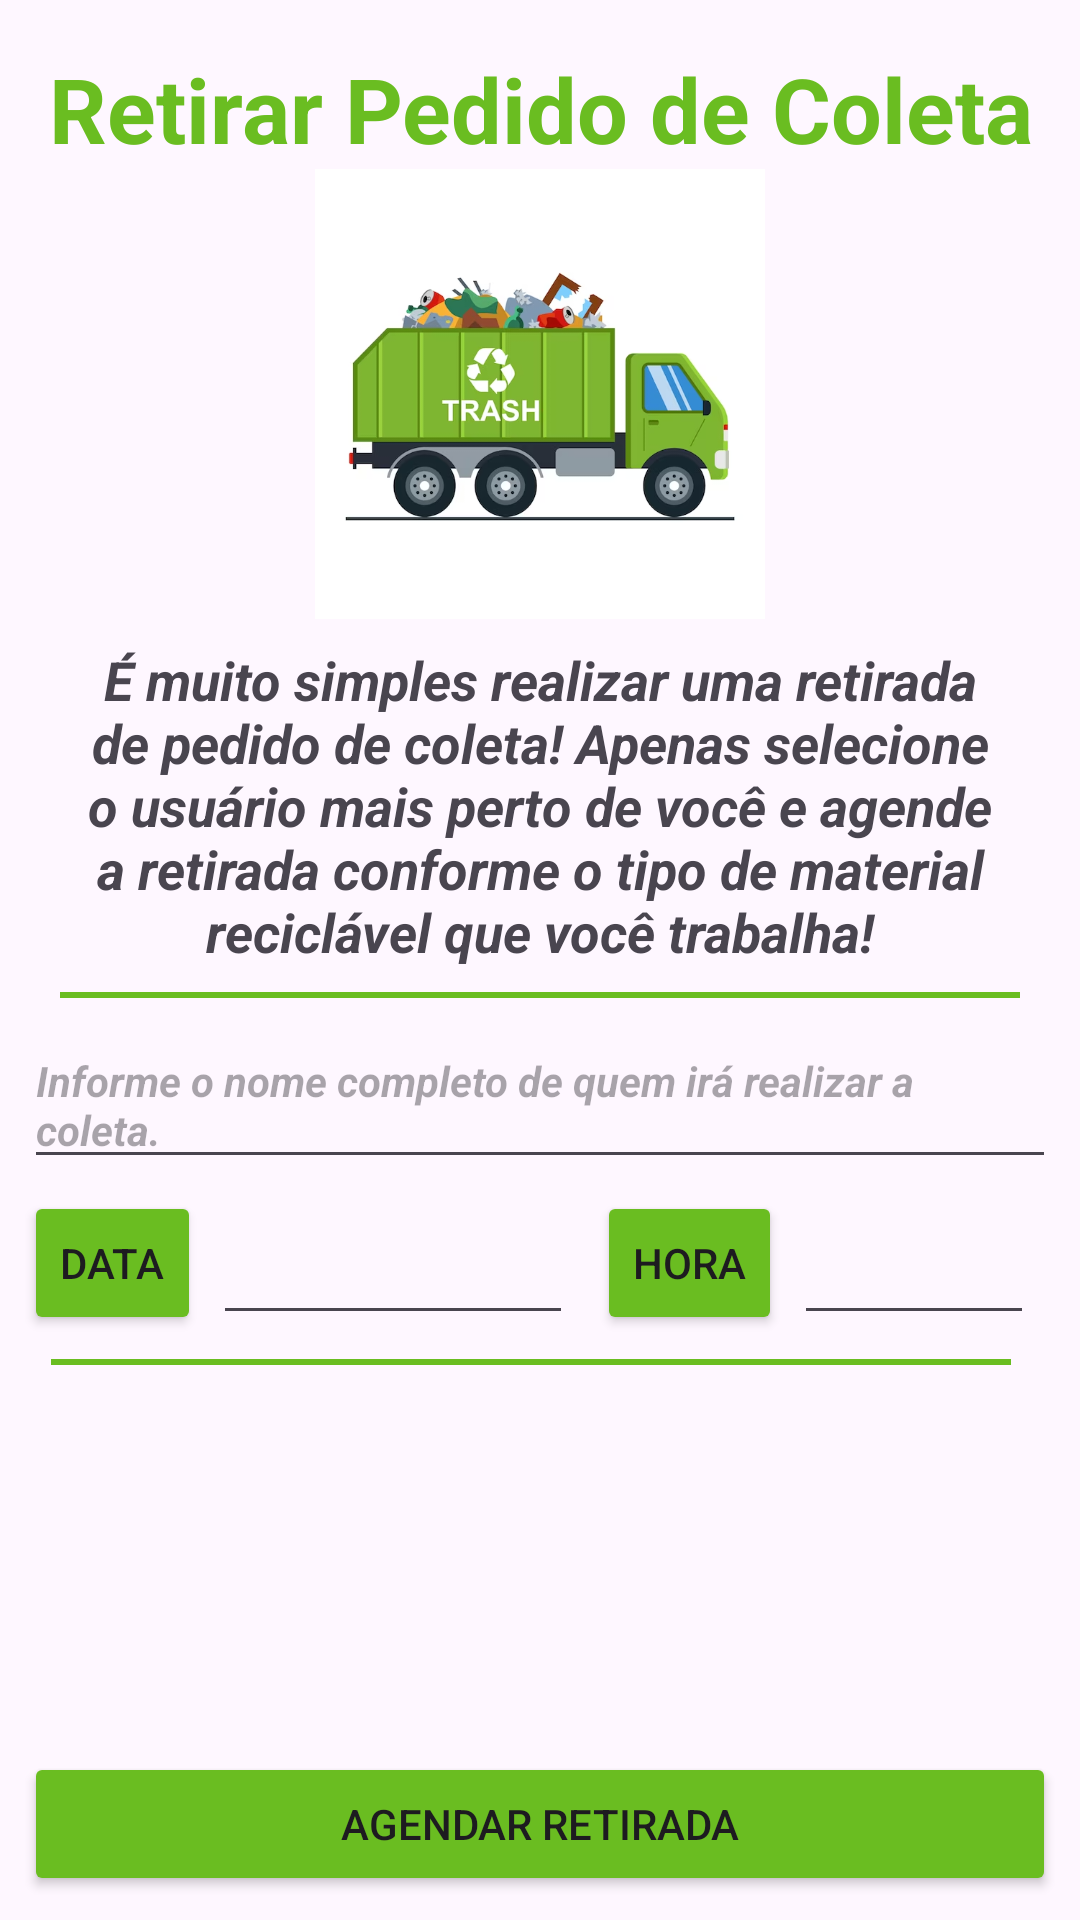

Android layout source for this screen:
<!-- AndroidManifest.xml: application theme Theme.MultiActivity -->
<!-- res/layout/activity_recyclerview_formcoletas.xml -->
<?xml version="1.0" encoding="utf-8"?>
<androidx.constraintlayout.widget.ConstraintLayout xmlns:android="http://schemas.android.com/apk/res/android"
    xmlns:app="http://schemas.android.com/apk/res-auto"
    xmlns:tools="http://schemas.android.com/tools"
    android:layout_width="match_parent"
    android:layout_height="match_parent"
    tools:context=".view.FormColetas">

    <View
        android:id="@+id/view6"
        android:layout_width="320dp"
        android:layout_height="2dp"
        android:layout_marginStart="8dp"
        android:layout_marginTop="8dp"
        android:layout_marginEnd="8dp"
        android:background="#6ABD21"
        app:layout_constraintEnd_toEndOf="parent"
        app:layout_constraintHorizontal_bias="0.37"
        app:layout_constraintStart_toStartOf="parent"
        app:layout_constraintTop_toBottomOf="@+id/txtDate" />

    <TextView
        android:id="@+id/textView13"
        android:layout_width="wrap_content"
        android:layout_height="wrap_content"
        android:layout_marginStart="8dp"
        android:layout_marginTop="16dp"
        android:layout_marginEnd="8dp"
        android:text="@string/retirar_coleta_empresa"
        android:textAlignment="center"
        android:textColor="#6ABD21"
        android:textSize="30sp"
        android:textStyle="bold"
        app:layout_constraintEnd_toEndOf="parent"
        app:layout_constraintStart_toStartOf="parent"
        app:layout_constraintTop_toTopOf="parent"
        tools:ignore="TextContrastCheck" />

    <ImageView
        android:id="@+id/imageView5"
        android:layout_width="250dp"
        android:layout_height="150dp"
        android:layout_marginStart="8dp"
        android:layout_marginEnd="8dp"
        android:importantForAccessibility="no"
        app:layout_constraintEnd_toEndOf="parent"
        app:layout_constraintStart_toStartOf="parent"
        app:layout_constraintTop_toBottomOf="@+id/textView13"
        app:srcCompat="@drawable/caminhao_coleta" />

    <TextView
        android:id="@+id/textView7"
        android:layout_width="0dp"
        android:layout_height="wrap_content"
        android:layout_marginStart="24dp"
        android:layout_marginTop="8dp"
        android:layout_marginEnd="24dp"
        android:text="@string/informe_material_coleta_empresa"
        android:textAlignment="center"
        android:textAllCaps="false"
        android:textSize="18sp"
        android:textStyle="bold|italic"
        app:layout_constraintEnd_toEndOf="parent"
        app:layout_constraintStart_toStartOf="parent"
        app:layout_constraintTop_toBottomOf="@+id/imageView5"
        tools:ignore="VisualLintLongText" />

    <View
        android:id="@+id/view5"
        android:layout_width="320dp"
        android:layout_height="2dp"
        android:layout_marginStart="8dp"
        android:layout_marginTop="8dp"
        android:layout_marginEnd="8dp"
        android:background="#6ABD21"
        app:layout_constraintEnd_toEndOf="parent"
        app:layout_constraintStart_toStartOf="parent"
        app:layout_constraintTop_toBottomOf="@+id/textView7" />

    <EditText
        android:id="@+id/etPedidoColeta"
        android:layout_width="0dp"
        android:layout_height="wrap_content"
        android:layout_marginStart="8dp"
        android:layout_marginTop="8dp"
        android:layout_marginEnd="8dp"
        android:ems="10"
        android:hint="@string/descr_material_a_coletar"
        android:importantForAutofill="no"
        android:inputType="textMultiLine"
        android:minHeight="48dp"
        android:textAlignment="textStart"
        android:textAllCaps="false"
        android:textSize="14sp"
        android:textStyle="normal|bold|italic"
        app:layout_constraintEnd_toEndOf="parent"
        app:layout_constraintStart_toStartOf="parent"
        app:layout_constraintTop_toBottomOf="@+id/view5"
        tools:ignore="TextContrastCheck,VisualLintTextFieldSize" />

    <androidx.recyclerview.widget.RecyclerView
        android:id="@+id/recyclerViewColetas"
        android:layout_width="0dp"
        android:layout_height="0dp"
        android:layout_marginStart="8dp"
        android:layout_marginTop="8dp"
        android:layout_marginEnd="8dp"
        android:layout_marginBottom="4dp"
        app:layout_constraintBottom_toTopOf="@+id/btnListarSolicitacao"
        app:layout_constraintEnd_toEndOf="parent"
        app:layout_constraintStart_toStartOf="parent"
        app:layout_constraintTop_toBottomOf="@+id/view6" />

    <Button
        android:id="@+id/btnListarSolicitacao"
        android:layout_width="0dp"
        android:layout_height="wrap_content"
        android:layout_alignParentBottom="true"
        android:layout_marginStart="8dp"
        android:layout_marginTop="4dp"
        android:layout_marginEnd="8dp"
        android:layout_marginBottom="8dp"
        android:backgroundTint="#6ABD21"
        android:onClick="agendaRetirada"
        android:text="@string/agendar_retirada"
        app:layout_constraintBottom_toBottomOf="parent"
        app:layout_constraintEnd_toEndOf="parent"
        app:layout_constraintStart_toStartOf="parent"
        app:layout_constraintTop_toBottomOf="@+id/recyclerViewColetas"
        tools:ignore="VisualLintButtonSize,TextContrastCheck" />

    <EditText
        android:id="@+id/txtDate"
        android:layout_width="120dp"
        android:layout_height="wrap_content"
        android:layout_marginStart="4dp"
        android:layout_marginTop="4dp"
        android:ems="10"
        android:importantForAutofill="no"
        android:inputType="date"
        android:minHeight="48dp"
        app:layout_constraintStart_toEndOf="@+id/btnDatePiker"
        app:layout_constraintTop_toBottomOf="@+id/etPedidoColeta"
        tools:ignore="SpeakableTextPresentCheck" />

    <EditText
        android:id="@+id/txtTime"
        android:layout_width="80dp"
        android:layout_height="wrap_content"
        android:layout_marginStart="4dp"
        android:layout_marginTop="4dp"
        android:ems="10"
        android:importantForAutofill="no"
        android:inputType="time"
        android:minHeight="48dp"
        app:layout_constraintStart_toEndOf="@+id/btnTimePicker"
        app:layout_constraintTop_toBottomOf="@+id/etPedidoColeta"
        tools:ignore="SpeakableTextPresentCheck" />

    <Button
        android:id="@+id/btnDatePiker"
        style="@style/Widget.AppCompat.Button.Small"
        android:layout_width="wrap_content"
        android:layout_height="wrap_content"
        android:layout_marginStart="8dp"
        android:layout_marginTop="4dp"
        android:backgroundTint="#6ABD21"
        android:text="Data"
        app:layout_constraintStart_toStartOf="parent"
        app:layout_constraintTop_toBottomOf="@+id/etPedidoColeta" />

    <Button
        android:id="@+id/btnTimePicker"
        style="@style/Widget.AppCompat.Button.Small"
        android:layout_width="wrap_content"
        android:layout_height="wrap_content"
        android:layout_marginStart="8dp"
        android:layout_marginTop="4dp"
        android:backgroundTint="#6ABD21"
        android:text="Hora"
        app:layout_constraintStart_toEndOf="@+id/txtDate"
        app:layout_constraintTop_toBottomOf="@+id/etPedidoColeta" />

</androidx.constraintlayout.widget.ConstraintLayout>
<!-- resources referenced by this layout -->
<resources>
  <!-- drawable caminhao_coleta: png bitmap (drawable, 118490 bytes) -->
  <string name="agendar_retirada">Agendar Retirada</string>
  <string name="descr_material_a_coletar">Informe o nome completo de quem irá realizar a coleta.</string>
  <string name="informe_material_coleta_empresa">É muito simples realizar uma retirada de pedido de coleta! Apenas selecione o usuário mais perto de você e agende a retirada conforme o tipo de material reciclável que você trabalha!</string>
  <string name="retirar_coleta_empresa">Retirar Pedido de Coleta</string>
  <style name="Theme.MultiActivity" parent="Base.Theme.MultiActivity." />
  <style name="Base.Theme.MultiActivity." parent="Theme.Material3.Light.NoActionBar">
          
          
      </style>
</resources>
